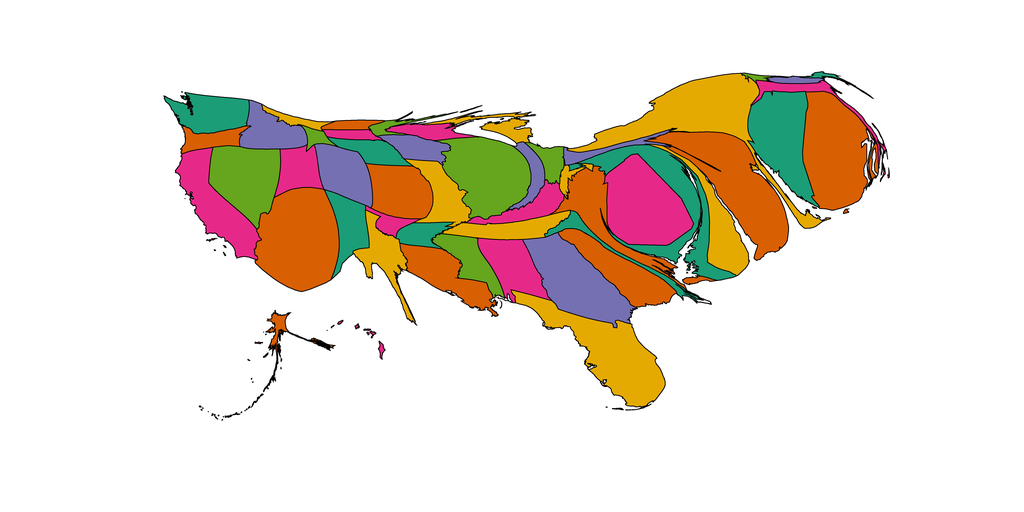

The data file committed next to this chart (first rows):
1, 5999.449861320725, Alabama, 0.90234375, 0.16015625, 0.5390625
2, 1303, Alaska, 0.8477, 0.3711, 0.007812
3, 16171, Arizona, 0.8477, 0.3711, 0.007812
4, 2243, Arkansas, 0.1055, 0.6172, 0.4648
5, 8740, California, 0.9023, 0.1602, 0.5391
6, 5778, Colorado, 0.457, 0.4375, 0.6992
7, 10947, Connecticut, 0.1055, 0.6172, 0.4648
8, 5987, Delaware, 0.8984, 0.668, 0.007812
9, 13100, District of Columbia, 0.9023, 0.1602, 0.5391
10, 14161, Florida, 0.8984, 0.668, 0.007812
11, 12123, Georgia, 0.457, 0.4375, 0.6992
12, 240.5, Hawaii, 0.9023, 0.1602, 0.5391
13, 4765, Idaho, 0.457, 0.4375, 0.6992
14, 12361, Illinois, 0.3984, 0.6484, 0.1172
15, 2060, Indiana, 0.457, 0.4375, 0.6992
16, 2884, Iowa, 0.457, 0.4375, 0.6992
17, 6848, Kansas, 0.8477, 0.3711, 0.007812
18, 3399, Kentucky, 0.9023, 0.1602, 0.5391
19, 6587, Louisiana, 0.8477, 0.3711, 0.007812
20, 371.9, Maine, 0.1055, 0.6172, 0.4648
21, 11477, Maryland, 0.1055, 0.6172, 0.4648
22, 2459, Massachusetts, 0.9023, 0.1602, 0.5391
23, 2507, Michigan, 0.8984, 0.668, 0.007812
24, 988.4, Minnesota, 0.3984, 0.6484, 0.1172
25, 4236, Mississippi, 0.3984, 0.6484, 0.1172
26, 4843, Missouri, 0.8984, 0.668, 0.007812
27, 1112, Montana, 0.8984, 0.668, 0.007812
28, 2852, Nebraska, 0.1055, 0.6172, 0.4648
29, 9697, Nevada, 0.3984, 0.6484, 0.1172
30, 733, New Hampshire, 0.457, 0.4375, 0.6992
31, 16039, New Jersey, 0.8477, 0.3711, 0.007812
32, 4345, New Mexico, 0.1055, 0.6172, 0.4648
33, 16726, New York, 0.8984, 0.668, 0.007812
34, 2324, North Carolina, 0.1055, 0.6172, 0.4648
35, 1066, North Dakota, 0.8477, 0.3711, 0.007812
36, 1882, Ohio, 0.3984, 0.6484, 0.1172
37, 1382, Oklahoma, 0.9023, 0.1602, 0.5391
38, 2370, Oregon, 0.8477, 0.3711, 0.007812
39, 1811, Pennsylvania, 0.457, 0.4375, 0.6992
40, 15007, Rhode Island, 0.8477, 0.3711, 0.007812
41, 7545, South Carolina, 0.8477, 0.3711, 0.007812
42, 1127, South Dakota, 0.9023, 0.1602, 0.5391
43, 4306, Tennessee, 0.8984, 0.668, 0.007812
44, 4637, Texas, 0.8984, 0.668, 0.007812
45, 3893, Utah, 0.9023, 0.1602, 0.5391
46, 343, Vermont, 0.3984, 0.6484, 0.1172
47, 7507, Virginia, 0.8477, 0.3711, 0.007812
48, 5618, Washington, 0.1055, 0.6172, 0.4648
49, 864.1, West Virginia, 0.8984, 0.668, 0.007812
50, 2110, Wisconsin, 0.9023, 0.1602, 0.5391
51, 834.9, Wyoming, 0.3984, 0.6484, 0.1172
